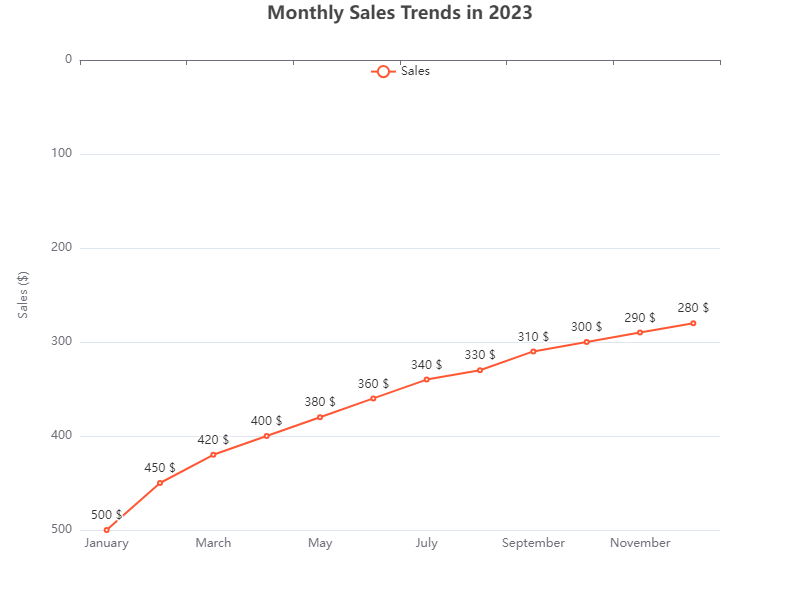

The data file committed next to this chart (first rows):
Month, Sales
January, 500
February, 450
March, 420
April, 400
May, 380
June, 360
July, 340
August, 330
September, 310
October, 300
November, 290
December, 280
